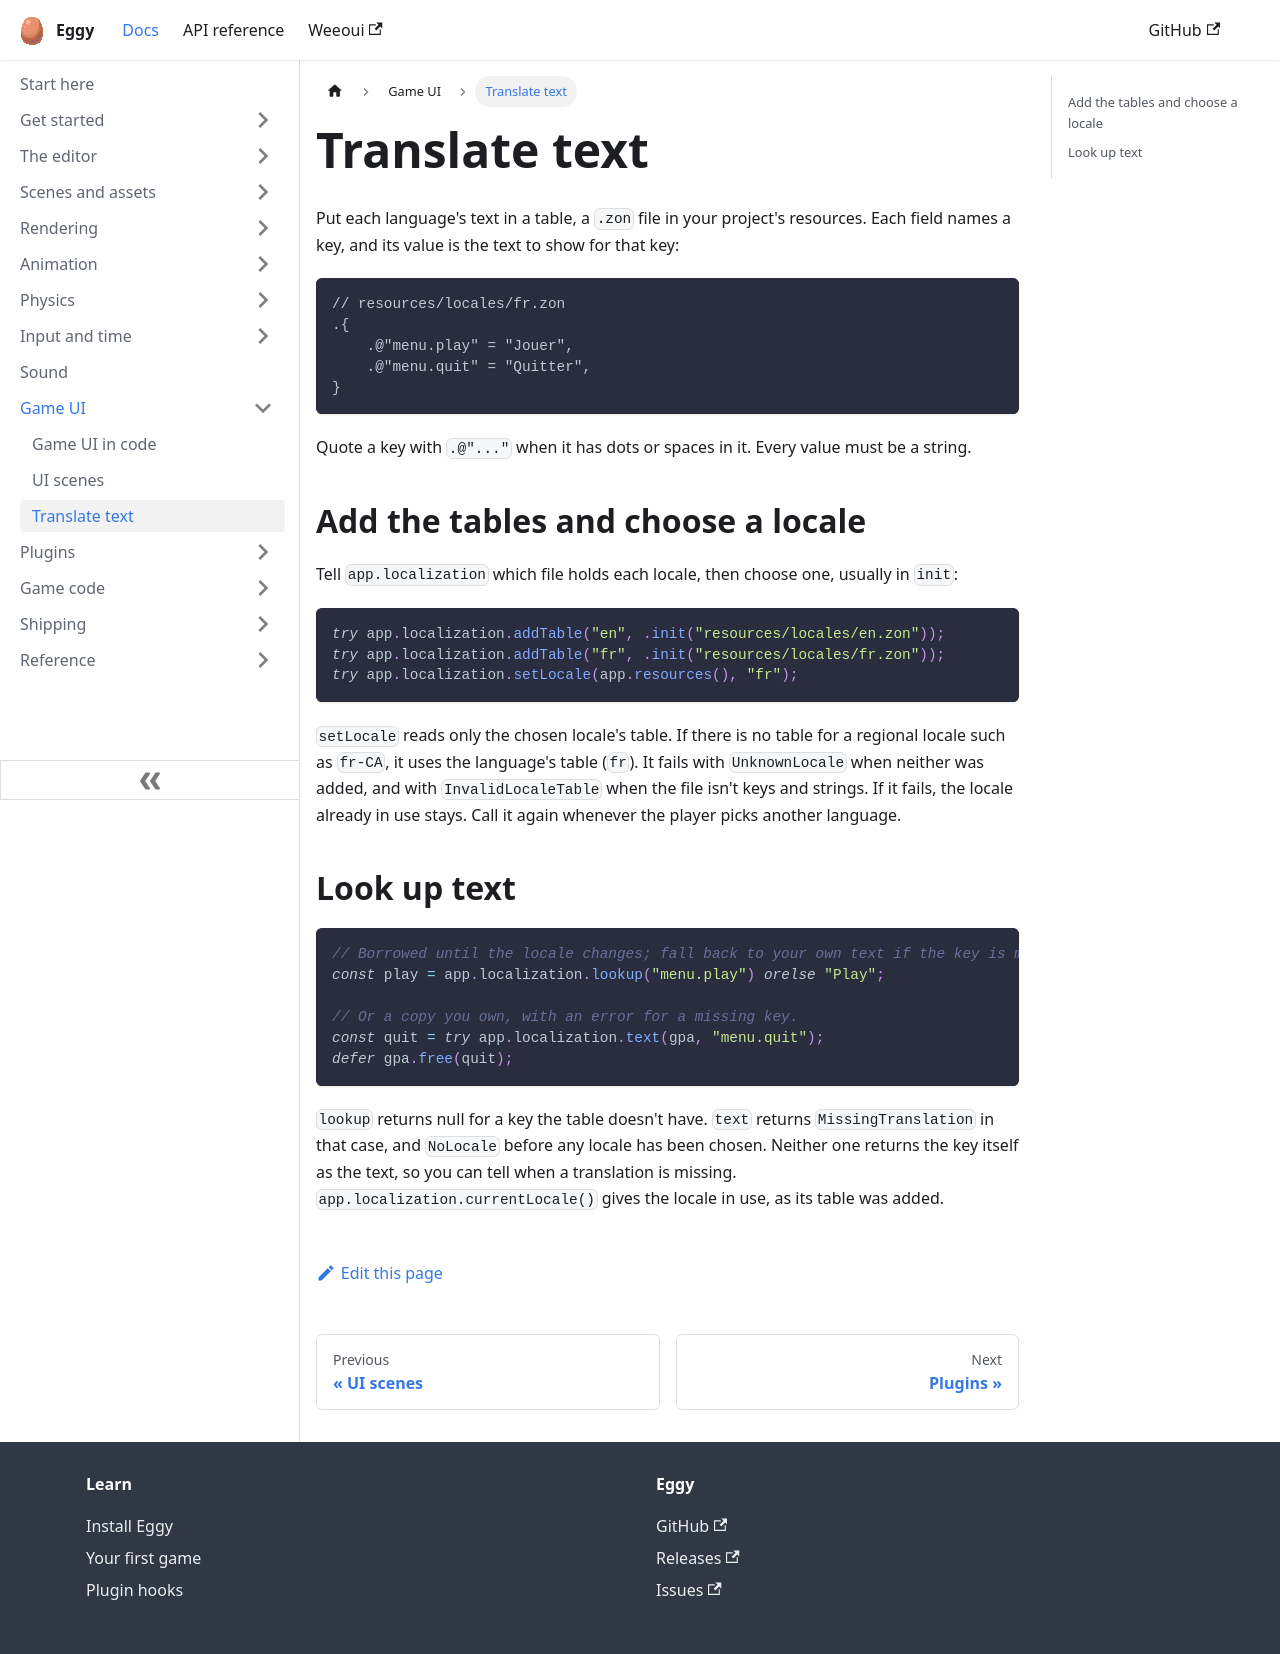

repository: eggyengine/eggy · page: ui/translate-text/index.html · generator: docusaurus

---
title: Translate text
sidebar_position: 3
description: Locale tables, choosing a locale, and looking up text.
---

Put each language's text in a table, a `.zon` file in your project's resources. Each field
names a key, and its value is the text to show for that key:

```zon
// resources/locales/fr.zon
.{
    .@"menu.play" = "Jouer",
    .@"menu.quit" = "Quitter",
}
```

Quote a key with `.@"..."` when it has dots or spaces in it. Every value must be a string.

## Add the tables and choose a locale

Tell `app.localization` which file holds each locale, then choose one, usually in `init`:

```zig
try app.localization.addTable("en", .init("resources/locales/en.zon"));
try app.localization.addTable("fr", .init("resources/locales/fr.zon"));
try app.localization.setLocale(app.resources(), "fr");
```

`setLocale` reads only the chosen locale's table. If there is no table for a regional locale
such as `fr-CA`, it uses the language's table (`fr`). It fails with `UnknownLocale` when
neither was added, and with `InvalidLocaleTable` when the file isn't keys and strings. If it
fails, the locale already in use stays. Call it again whenever the player picks another
language.

## Look up text

```zig
// Borrowed until the locale changes; fall back to your own text if the key is missing.
const play = app.localization.lookup("menu.play") orelse "Play";

// Or a copy you own, with an error for a missing key.
const quit = try app.localization.text(gpa, "menu.quit");
defer gpa.free(quit);
```

`lookup` returns null for a key the table doesn't have. `text` returns `MissingTranslation`
in that case, and `NoLocale` before any locale has been chosen. Neither one returns the key
itself as the text, so you can tell when a translation is missing.
`app.localization.currentLocale()` gives the locale in use, as its table was added.
